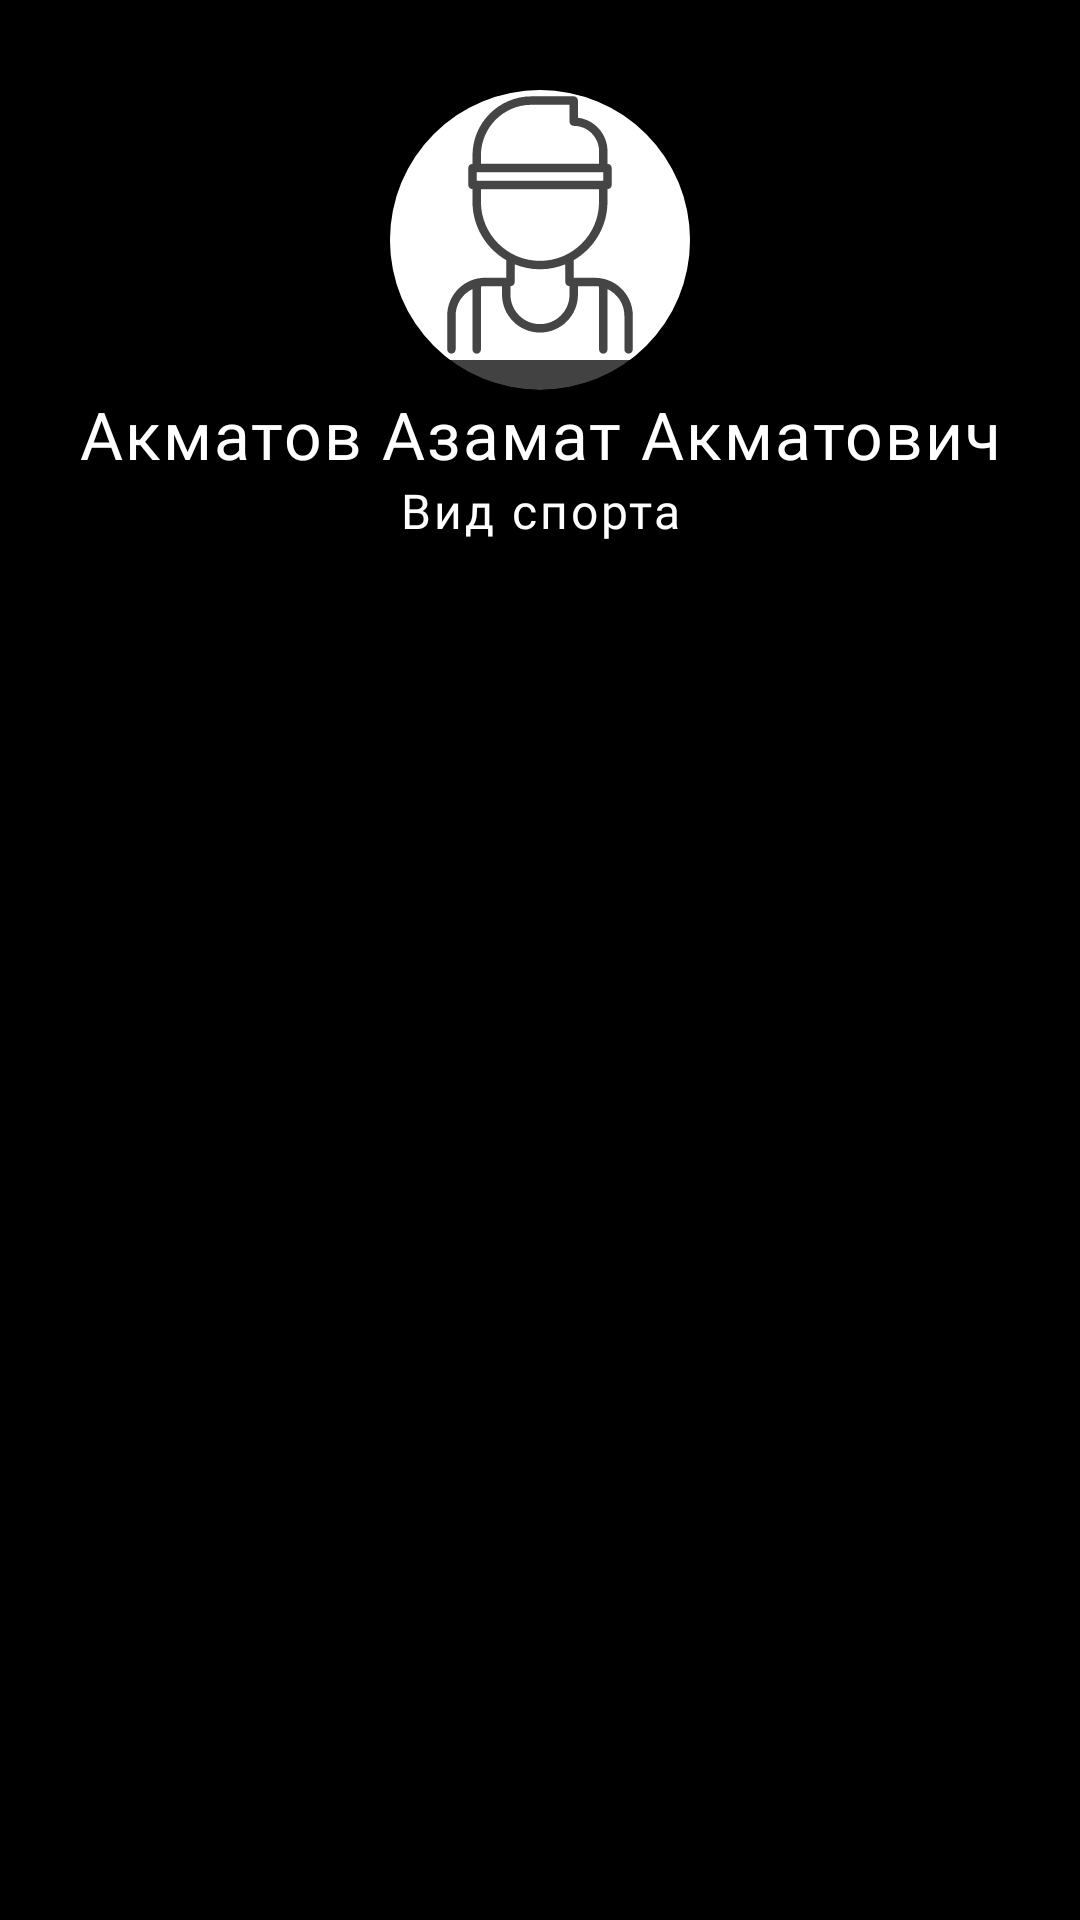

Layout XML and referenced resources for this Android screen:
<!-- AndroidManifest.xml: application theme SportPro -->
<!-- res/layout/fragment_coach.xml -->
<?xml version="1.0" encoding="utf-8"?>
<androidx.constraintlayout.widget.ConstraintLayout xmlns:android="http://schemas.android.com/apk/res/android"
    xmlns:app="http://schemas.android.com/apk/res-auto"
    xmlns:tools="http://schemas.android.com/tools"
    android:layout_width="match_parent"
    android:layout_height="match_parent"
    android:background="@color/black"
    tools:context="ui.profile.coach.CoachFragment">

    <include
        android:id="@+id/header"
        layout="@layout/header" />

    <androidx.viewpager.widget.ViewPager
        android:id="@+id/pagerCoach"
        android:layout_width="match_parent"
        android:layout_height="0dp"
        app:layout_constraintBottom_toBottomOf="parent"
        app:layout_constraintStart_toStartOf="parent"
        app:layout_constraintTop_toBottomOf="@+id/header">


        <com.google.android.material.tabs.TabLayout
            android:id="@+id/tab_layout"
            android:layout_width="match_parent"
            android:layout_height="wrap_content"
            android:background="@android:color/black"
            app:layout_constraintEnd_toEndOf="parent"
            app:layout_constraintStart_toStartOf="parent"
            app:layout_constraintTop_toBottomOf="@+id/header"
            app:tabIndicatorColor="@color/red"
            app:tabTextAppearance="@style/tab_text"
            app:tabTextColor="@color/white" />

        <androidx.fragment.app.FragmentContainerView
            android:id="@+id/fragmentCoach"
            android:name="androidx.navigation.fragment.NavHostFragment"
            android:layout_width="match_parent"
            android:layout_height="0dp"
            app:defaultNavHost="true"
            app:layout_constraintEnd_toEndOf="parent"
            app:layout_constraintStart_toStartOf="parent"
            app:layout_constraintTop_toBottomOf="@+id/tab_layout"
            app:navGraph="@navigation/coach_navigation"
            />
    </androidx.viewpager.widget.ViewPager>

</androidx.constraintlayout.widget.ConstraintLayout>
<!-- res/layout/header.xml (included above) -->
<?xml version="1.0" encoding="utf-8"?>
<androidx.constraintlayout.widget.ConstraintLayout xmlns:android="http://schemas.android.com/apk/res/android"
    android:layout_width="match_parent"
    android:layout_height="wrap_content"
    xmlns:tools="http://schemas.android.com/tools"
    android:id="@+id/profileHeader"
    xmlns:app="http://schemas.android.com/apk/res-auto">

    <androidx.cardview.widget.CardView
        android:id="@+id/view2"
        android:layout_width="100dp"
        android:layout_height="100dp"
        android:layout_centerHorizontal="true"
        android:elevation="12dp"
        android:layout_marginTop="30dp"
        android:innerRadius="0dp"
        android:shape="ring"
        android:thicknessRatio="1.9"
        app:cardCornerRadius="50dp"
        android:background="@color/white"
        app:layout_constraintEnd_toEndOf="parent"
        app:layout_constraintStart_toStartOf="parent"
        app:layout_constraintTop_toTopOf="parent">

        <ImageView
            android:id="@+id/profilePhotoCard"
            android:layout_width="match_parent"
            android:layout_height="wrap_content"
            android:layout_gravity="fill"
            android:scaleType="center"
            android:background="@color/white"
            android:src="@drawable/ic_user" />
    </androidx.cardview.widget.CardView>

    <TextView
        android:id="@+id/profileName"
        style="@style/text_login"
        android:layout_width="match_parent"
        android:layout_height="wrap_content"
        android:fontFamily="@font/oswald"
        android:gravity="center"
        tools:text="@string/def_name"
        android:textAllCaps="false"
        android:textSize="22sp"
        app:layout_constraintEnd_toEndOf="parent"
        app:layout_constraintStart_toStartOf="parent"
        app:layout_constraintTop_toBottomOf="@+id/view2" />

    <TextView
        android:id="@+id/profileRoleSport"
        android:layout_width="match_parent"
        android:layout_height="wrap_content"
        style="@style/middle_text"
        android:gravity="center"
        android:fontFamily="@font/lato"
        android:text="Вид спорта"
        app:layout_constraintEnd_toEndOf="parent"
        app:layout_constraintStart_toStartOf="parent"
        app:layout_constraintTop_toBottomOf="@+id/profileName" />

</androidx.constraintlayout.widget.ConstraintLayout>
<!-- resources referenced by this layout -->
<resources>
  <color name="black">#FF000000</color>
  <color name="red">#ED2840</color>
  <color name="white">#FFFFFFFF</color>
  <!-- drawable ic_user (drawable) -->
  <vector xmlns:android="http://schemas.android.com/apk/res/android"
      android:width="90dp"
      android:height="90dp"
      android:viewportWidth="64"
      android:viewportHeight="64">
      <path
          android:fillColor="@color/seperator"
          android:pathData="m10,53.5 l0.001,7.998c0,0.553 0.448,1 1,1 0.553,0 1,-0.448 1,-1l-0.001,-7.998c0,-2.784 1.639,-5.188 3.999,-6.314v14.314c0,0.553 0.447,1 1,1s1,-0.447 1,-1v-14.92c0.328,-0.047 0.66,-0.08 1.001,-0.08l3.999,0.001v1.995c0,4.963 4.037,9.001 9,9.001s9,-4.038 9,-9.001v-1.996l4.001,0.001c0.341,0 0.674,0.033 1.002,0.08v14.919c0,0.553 0.447,1 1,1s1,-0.447 1,-1v-14.312c2.359,1.126 3.998,3.529 3.998,6.313v7.997c0,0.553 0.447,1 1,1s1,-0.447 1,-1v-7.997c0,-4.132 -2.802,-7.613 -6.604,-8.666 -0.014,-0.006 -0.029,-0.006 -0.043,-0.011 -0.752,-0.205 -1.538,-0.323 -2.354,-0.323l-4.999,-0.002c-0.001,0 -0.001,0 -0.001,0v-4.164c4.773,-2.771 7.999,-7.928 7.999,-13.834v-3.001c0.553,0 1,-0.447 1,-1v-4c0,-0.553 -0.447,-1 -1,-1v-2.998c0,-4.072 -3.06,-7.436 -7,-7.931v-4.071c0,-0.553 -0.447,-1 -1,-1h-10c-7.72,0 -14,6.28 -14,14v2c-0.553,0 -1,0.447 -1,1v4c0,0.553 0.447,1 1,1v3.001c0,5.906 3.226,11.063 8,13.835v3.164c0,0.002 0.001,0.003 0.001,0.005v0.996l-4.999,-0.001c-4.963,0 -9,4.037 -9,9zM31.999,55.497c-3.859,0 -7,-3.141 -7,-7.001v-1.995h0.001c0.553,0 1,-0.447 1,-1v-4.178c1.854,0.754 3.877,1.178 5.999,1.178s4.146,-0.425 6,-1.178v2.177c0,0.002 0.001,0.003 0.001,0.005v1.994c0,0.553 0.447,0.999 0.999,1v1.997c0,3.86 -3.141,7.001 -7,7.001zM16.999,21.5v-2h30v2zM17.999,15.5c0,-6.617 5.383,-12 12,-12h9v4.002c0,0.553 0.447,1 1,1 3.309,0 6,2.691 6,6v2.998h-28zM17.999,26.501v-3.001h28v3.001c0,7.72 -6.28,14 -14,14s-14,-6.28 -14,-14z"/>
  </vector>
  <string name="def_name">Акматов Азамат Акматович </string>
  <style name="middle_text">
          <item name="android:textSize">16sp</item>
          <item name="fontFamily">@font/profile_text</item>
          <item name="android:letterSpacing" tools:targetApi="lollipop">0.06</item>
          <item name="android:textColor">#FFFFFF</item>
      </style>
  <style name="tab_text">
          <item name="android:textColor">@color/white</item>
          <item name="android:textSize">16sp</item>
          <item name="fontFamily">@font/profile_text</item>
          <item name="android:gravity">center</item>
          <item name="android:letterSpacing" tools:targetApi="lollipop">0.01</item>
  
      </style>
  <style name="text_login">
          <item name="android:textSize">22sp</item>
          <item name="lineHeight">22sp</item>
          <item name="android:fontFamily">@font/profile_text</item>
          <item name="android:gravity">center</item>
          <item name="android:letterSpacing" tools:targetApi="lollipop">0.03</item>
          <item name="android:textColor">@color/white</item>
          <item name="textAllCaps">true</item>
      </style>
  <style name="SportPro" parent="Theme.MaterialComponents.NoActionBar">
          
          <item name="colorPrimary">@color/black</item>
          <item name="colorPrimaryVariant">@color/black</item>
          <item name="colorOnPrimary">@color/white</item>
          
          <item name="colorSecondary">@color/red</item>
          <item name="colorSecondaryVariant">@color/red</item>
          <item name="colorOnSecondary">@color/black</item>
          
          <item name="android:statusBarColor" tools:targetApi="l">?attr/colorPrimaryVariant</item>
          
          <item name="windowActionBar">false</item>
          <item name="windowNoTitle">true</item>
      </style>
  <color name="seperator">#464545</color>
</resources>
